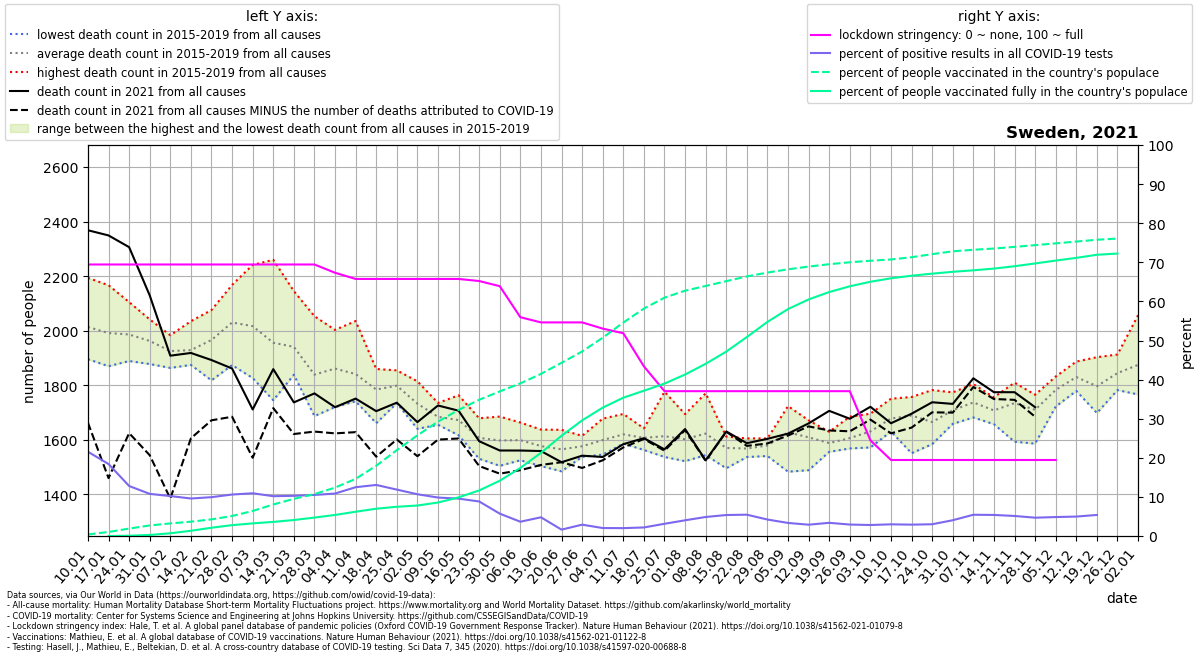

The data file committed next to this chart (first rows):
location, date, time, time_unit, deaths_2010_all_ages, deaths_2011_all_ages, deaths_2012_all_ages, deaths_2013_all_ages, deaths_2014_all_ages, deaths_2015_all_ages, deaths_2016_all_ages, deaths_2017_all_ages, deaths_2018_all_ages, deaths_2019_all_ages, deaths_2020_all_ages, deaths_2021_all_ages, new_deaths, new_cases_smoothed, new_tests_smoothed, stringency_index, people_vaccinated, people_fully_vaccinated, population, positive_test_percent
Sweden, 2021-01-10, 1, weekly, , , , , , 1932, 1895, 2194, 2054, 1993, 1874, 2368, 706.0, 6451, 29938, 69.44, 39511, , 10160159, 21.55
Sweden, 2021-01-17, 2, weekly, , , , , , 1974, 1949, 2167, 1996, 1870, 1945, 2349, 890.0, 5514, 29956, 69.44, 104325, 527.0, 10160159, 18.41
Sweden, 2021-01-24, 3, weekly, , , , , , 1943, 1993, 2105, 2000, 1889, 1885, 2306, 682.0, 3702, 28954, 69.44, 192236, 6953, 10160159, 12.79
Sweden, 2021-01-31, 4, weekly, , , , , , 1954, 2041, 1955, 1984, 1878, 1784, 2129, 586.0, 3065, 28443, 69.44, 274294, 26866, 10160159, 10.78
Sweden, 2021-02-07, 5, weekly, , , , , , 1983, 1946, 1926, 1907, 1863, 1900, 1908, 524.0, 2938, 28764, 69.44, 326772, 70596, 10160159, 10.22
Sweden, 2021-02-14, 6, weekly, , , , , , 1876, 1874, 1923, 2035, 1936, 1776, 1918, 313.0, 2877, 29992, 69.44, 371886, 135819, 10160159, 9.591
Sweden, 2021-02-21, 7, weekly, , , , , , 2009, 1875, 2052, 2076, 1818, 1872, 1892, 221.0, 3155, 31779, 69.44, 431857, 214792, 10160159, 9.929
Sweden, 2021-02-28, 8, weekly, , , , , , 2115, 1882, 2111, 2168, 1874, 1825, 1861, 177.0, 3596, 33905, 69.44, 519866, 282370, 10160159, 10.61
Sweden, 2021-03-07, 9, weekly, , , , , , 2085, 1899, 2031, 2241, 1826, 1826, 1711, 177.0, 3910, 35779, 69.44, 649976, 327657, 10160159, 10.93
Sweden, 2021-03-14, 10, weekly, , , , , , 2053, 1848, 1872, 2260, 1745, 1873, 1859, 143.0, 3895, 38252, 69.44, 818879, 366539, 10160159, 10.18
Sweden, 2021-03-21, 11, weekly, , , , , , 1944, 1838, 1892, 2145, 1884, 1777, 1737, 116.0, 4360, 42453, 69.44, 964750, 415072, 10160159, 10.27
Sweden, 2021-03-28, 12, weekly, , , , , , 1886, 1833, 1734, 2053, 1687, 1912, 1770, 140.0, 4920, 46856, 69.44, 1089262, 478423, 10160159, 10.5
Sweden, 2021-04-04, 13, weekly, , , , , , 1942, 1815, 1824, 2003, 1720, 2087, 1719, 96.0, 5138, 47327, 67.33, 1256797, 547294, 10160159, 10.86
Sweden, 2021-04-11, 14, weekly, , , , , , 1845, 1741, 1836, 2035, 1747, 2430, 1751, 123.0, 5668, 45406, 65.74, 1484652, 630428, 10160159, 12.48
Sweden, 2021-04-18, 15, weekly, , , , , , 1859, 1809, 1761, 1829, 1661, 2616, 1705, 167.0, 6130, 46944, 65.74, 1825463, 708899, 10160159, 13.06
Sweden, 2021-04-25, 16, weekly, , , , , , 1854, 1807, 1810, 1734, 1785, 2572, 1736, 135.0, 5637, 47503, 65.74, 2230213, 759457, 10160159, 11.87
Sweden, 2021-05-02, 17, weekly, , , , , , 1774, 1640, 1814, 1686, 1747, 2316, 1665, 125.0, 5147, 48201, 65.74, 2615486, 791751, 10160159, 10.68
Sweden, 2021-05-09, 18, weekly, , , , , , 1666, 1655, 1735, 1706, 1659, 2288, 1726, 125.0, 4952, 50352, 65.74, 2971042, 869675, 10160159, 9.835
Sweden, 2021-05-16, 19, weekly, , , , , , 1672, 1622, 1763, 1616, 1687, 2235, 1706, 102.0, 4355, 45564, 65.74, 3277130, 1003521, 10160159, 9.558
Sweden, 2021-05-23, 20, weekly, , , , , , 1679, 1601, 1623, 1530, 1601, 2042, 1594, 91.0, 3461, 39187, 65.21, 3538998, 1183802, 10160159, 8.832
Sweden, 2021-05-30, 21, weekly, , , , , , 1681, 1586, 1685, 1504, 1530, 1971, 1560, 85.0, 1990, 34819, 63.89, 3757687, 1436004, 10160159, 5.714
Sweden, 2021-06-06, 22, weekly, , , , , , 1638, 1581, 1663, 1525, 1586, 1709, 1560, 72.0, 1079, 29550, 55.95, 3965274, 1769179, 10160159, 3.652
Sweden, 2021-06-13, 23, weekly, , , , , , 1637, 1503, 1595, 1556, 1592, 1802, 1558, 51.0, 1167, 24393, 54.63, 4212013, 2160872, 10160159, 4.785
Sweden, 2021-06-20, 24, weekly, , , , , , 1629, 1582, 1636, 1484, 1492, 1772, 1518, 0.0, 356.8, 21916, 54.63, 4500618, 2604184, 10160159, 1.628
Sweden, 2021-06-27, 25, weekly, , , , , , 1612, 1614, 1537, 1543, 1574, 1721, 1542, 45.0, 520, 17922, 54.63, 4795141, 3003372, 10160159, 2.901
Sweden, 2021-07-04, 26, weekly, , , , , , 1545, 1580, 1631, 1677, 1560, 1725, 1537, 12.0, 307.6, 15103, 53.04, 5151725, 3335902, 10160159, 2.036
Sweden, 2021-07-11, 27, weekly, , , , , , 1694, 1586, 1586, 1640, 1592, 1620, 1584, 12.0, 261.2, 12984, 51.85, 5545567, 3593485, 10160159, 2.012
Sweden, 2021-07-18, 28, weekly, , , , , , 1581, 1642, 1562, 1637, 1613, 1627, 1606, 3.0, 234.4, 10728, 43.39, 5908487, 3774629, 10160159, 2.185
Sweden, 2021-07-25, 29, weekly, , , , , , 1550, 1653, 1549, 1776, 1537, 1569, 1565, 5.0, 325.6, 10423, 37.04, 6193166, 3960068, 10160159, 3.124
Sweden, 2021-08-01, 30, weekly, , , , , , 1559, 1667, 1521, 1694, 1569, 1596, 1639, 4.0, 433.1, 10790, 37.04, 6374594, 4195590, 10160159, 4.014
Sweden, 2021-08-08, 31, weekly, , , , , , 1610, 1612, 1578, 1770, 1543, 1600, 1524, 2.0, 587.6, 12088, 37.04, 6496752, 4474443, 10160159, 4.861
Sweden, 2021-08-15, 32, weekly, , , , , , 1549, 1612, 1594, 1495, 1598, 1616, 1630, 1.0, 752.9, 14029, 37.04, 6621452, 4791581, 10160159, 5.367
Sweden, 2021-08-22, 33, weekly, , , , , , 1560, 1605, 1588, 1550, 1536, 1562, 1587, 10.0, 892.5, 16378, 37.04, 6744149, 5169342, 10160159, 5.449
Sweden, 2021-08-29, 34, weekly, , , , , , 1588, 1605, 1570, 1540, 1592, 1623, 1603, 17.0, 943.8, 22414, 37.04, 6845514, 5563763, 10160159, 4.211
Sweden, 2021-09-05, 35, weekly, , , , , , 1483, 1723, 1609, 1628, 1692, 1531, 1622, 7.0, 1018, 30493, 37.04, 6929535, 5896727, 10160159, 3.34
Sweden, 2021-09-12, 36, weekly, , , , , , 1671, 1593, 1635, 1657, 1488, 1564, 1660, 11.0, 1038, 35913, 37.04, 7000902, 6146726, 10160159, 2.891
Sweden, 2021-09-19, 37, weekly, , , , , , 1575, 1573, 1629, 1556, 1606, 1574, 1706, 72.0, 1054, 31283, 37.04, 7062351, 6339186, 10160159, 3.37
Sweden, 2021-09-26, 38, weekly, , , , , , 1589, 1568, 1601, 1685, 1587, 1560, 1677, 46.0, 720.7, 24626, 37.04, 7112603, 6488728, 10160159, 2.926
Sweden, 2021-10-03, 39, weekly, , , , , , 1656, 1637, 1572, 1593, 1695, 1610, 1721, 47.0, 607.5, 21604, 24.47, 7151569, 6606560, 10160159, 2.812
Sweden, 2021-10-10, 40, weekly, , , , , , 1674, 1630, 1750, 1648, 1687, 1599, 1660, 37.0, 602.6, 20196, 19.44, 7185543, 6696432, 10160159, 2.984
Sweden, 2021-10-17, 41, weekly, , , , , , 1550, 1694, 1738, 1757, 1704, 1598, 1695, 51.0, 590.3, 20320, 19.44, 7243996, 6763768, 10160159, 2.905
Sweden, 2021-10-24, 42, weekly, , , , , , 1596, 1782, 1690, 1584, 1672, 1667, 1737, 37.0, 575.6, 19161, 19.44, 7323741, 6817315, 10160159, 3.004
Sweden, 2021-10-31, 43, weekly, , , , , , 1720, 1658, 1686, 1702, 1774, 1625, 1731, 32.0, 727.4, 18029, 19.44, 7397470, 6865260, 10160159, 4.035
Sweden, 2021-11-07, 44, weekly, , , , , , 1682, 1756, 1804, 1753, 1689, 1745, 1825, 32.0, 816.4, 15027, 19.44, 7437206, 6903682, 10160159, 5.433
Sweden, 2021-11-14, 45, weekly, , , , , , 1683, 1755, 1657, 1692, 1751, 1724, 1774, 25.0, 754.9, 14014, 19.44, 7469696, 6948581, 10160159, 5.386
Sweden, 2021-11-21, 46, weekly, , , , , , 1741, 1809, 1802, 1593, 1727, 1919, 1774, 28.0, 857.4, 16742, 19.44, 7512984, 7009817, 10160159, 5.121
Sweden, 2021-11-28, 47, weekly, , , , , , 1709, 1740, 1749, 1586, 1765, 2040, 1719, 35.0, 1253, 26761, 19.44, 7557928, 7082447, 10160159, 4.682
Sweden, 2021-12-05, 48, weekly, , , , , , 1722, 1832, 1788, 1831, 1740, 2010, , 25.0, 1804, 37240, 19.44, 7603994, 7156506, 10160159, 4.845
Sweden, 2021-12-12, 49, weekly, , , , , , 1834, 1887, 1812, 1838, 1779, 2204, , 21.0, 2260, 45476, , 7650680, 7227326, 10160159, 4.969
Sweden, 2021-12-19, 50, weekly, , , , , , 1698, 1903, 1844, 1770, 1767, 2174, , 40.0, 2893, 53726, , 7697784, 7308076, 10160159, 5.384
Sweden, 2021-12-26, 51, weekly, , , , , , 1782, 1913, 1862, 1792, 1874, 2356, , 34.0, 3522, , , 7728951, 7339137, 10160159, 
Sweden, 2022-01-02, 52, weekly, , , , , , 1766, 2057, 1976, 1808, 1766, 2372, , , , , , , , , 
